26-way image classification set "MTARSI 2.v2i.folder" from GitHub (syedsami424/Image_Processing); label vocabulary: A-10 Thunderbolt, airliner, B-1 Lancer, B-2 Spirit, B-52 Stratofortress, B-57 Canberra, business jet, C-130 Hercules, C-135 Stratolifter, C-17 Globemaster, C-5 Galaxy, E-2 Hawkeye, E-3 Sentry, EA-6B Prowler, F-15 Eagle, F-16 Falcon, F-18 Hornet, F-22 Raptor, F 35 JSF, F-4 Phantom, King Air, P-3 Orion, RC-135 Rivet Joint, small planes, Tu-160 Tupolev White Swan, UTA Fokker 50 utility transport.

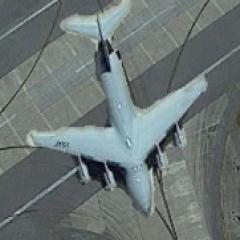
Label: C-17 Globemaster

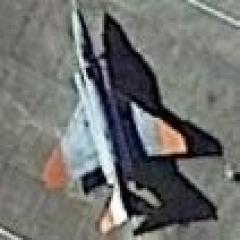
Label: F-4 Phantom

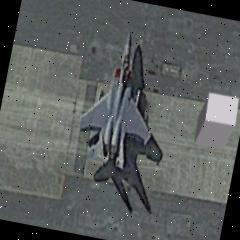
Label: F-15 Eagle

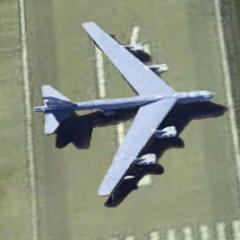
Label: B-52 Stratofortress

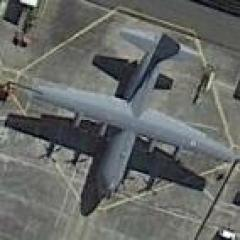
Label: C-130 Hercules

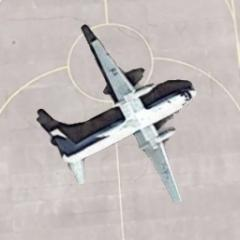
Label: UTA Fokker 50 utility transport
